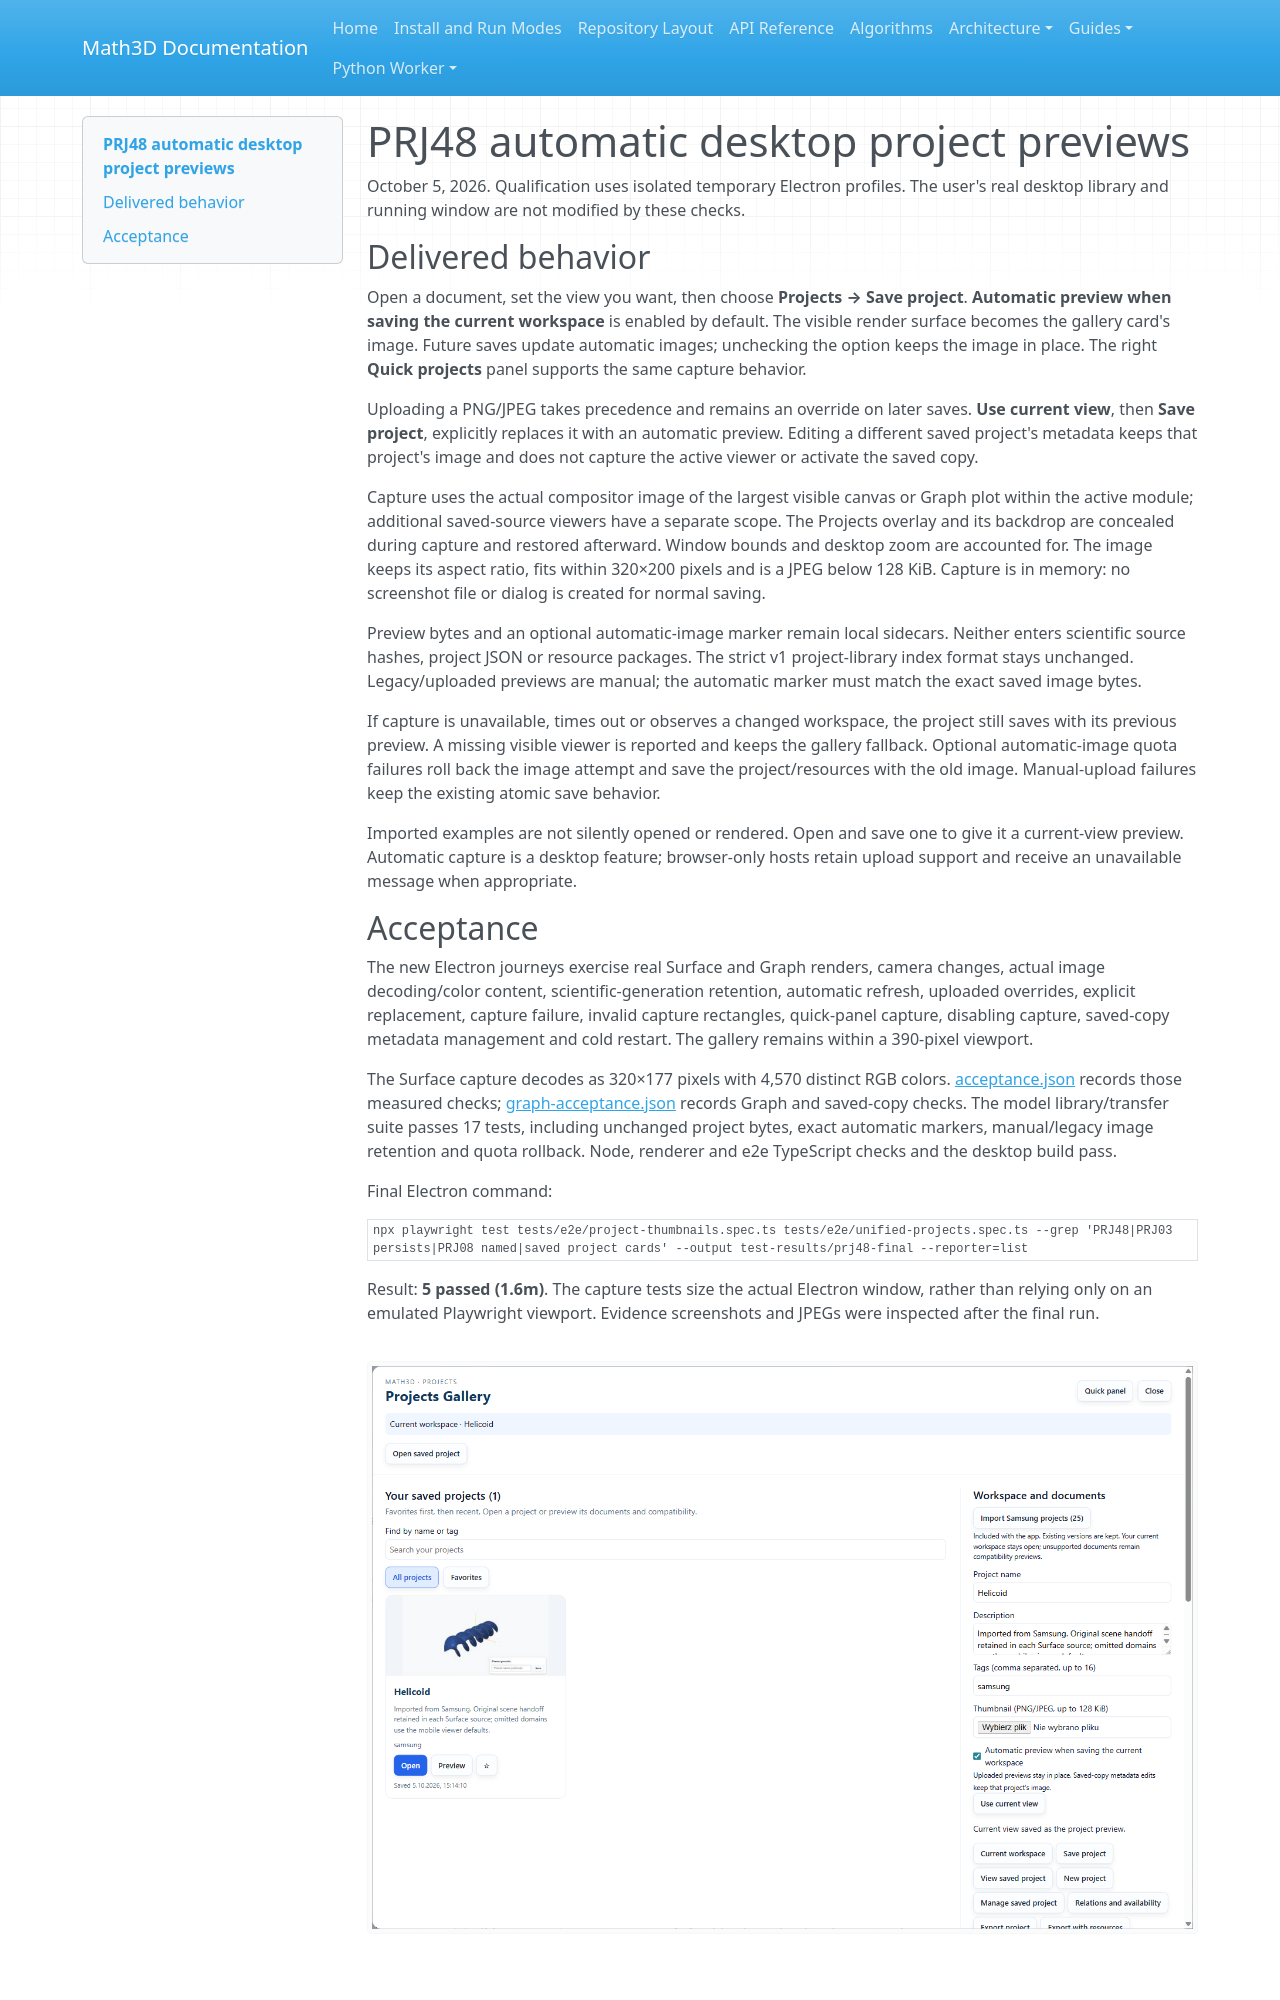

repository: expert10000/Math3D · page: evidence/projects-prj48-desktop-2026-10-05/index.html · generator: mkdocs

# PRJ48 automatic desktop project previews

October 5, 2026. Qualification uses isolated temporary Electron profiles. The
user's real desktop library and running window are not modified by these checks.
